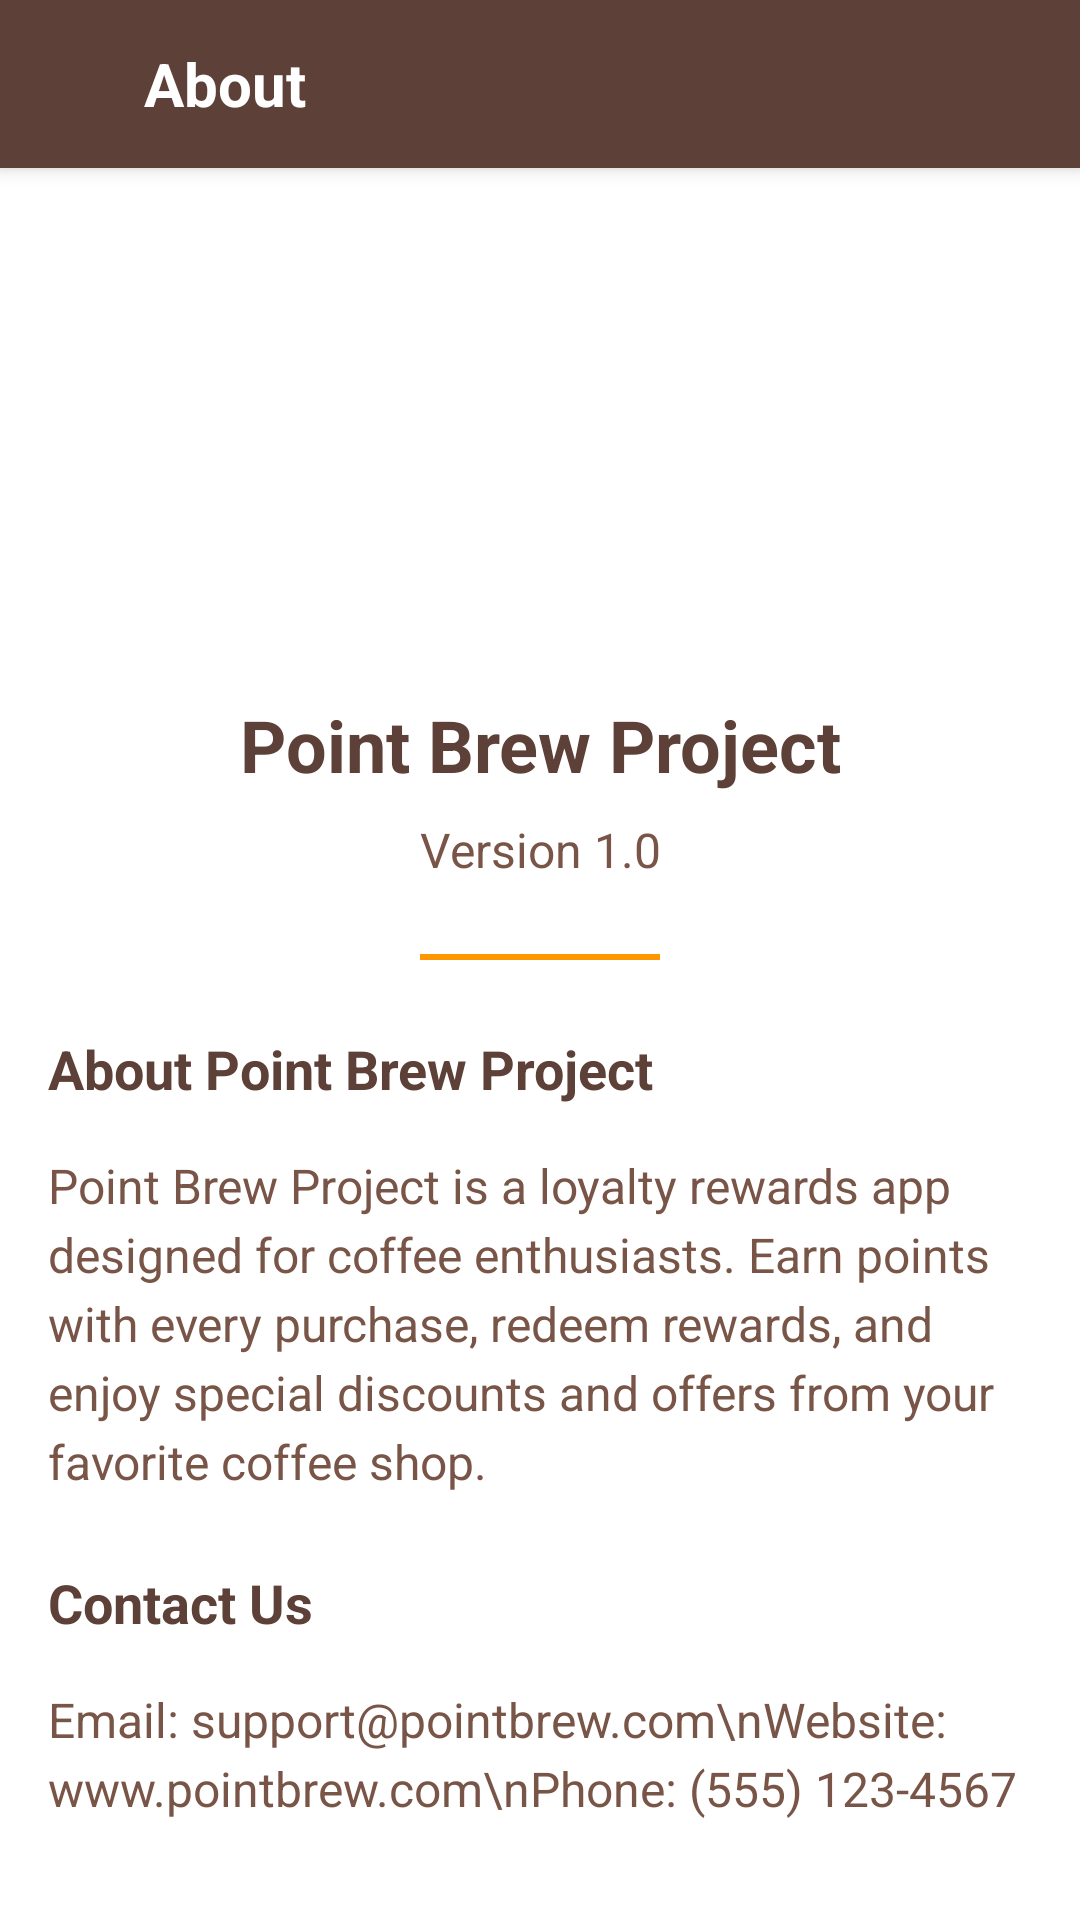

Reconstruct the res/layout file that produces this screen, plus the resources it refers to.
<!-- AndroidManifest.xml: application theme Theme.PointBrewProject -->
<!-- res/layout/fragment_about.xml -->
<?xml version="1.0" encoding="utf-8"?>
<LinearLayout xmlns:android="http://schemas.android.com/apk/res/android"
    xmlns:app="http://schemas.android.com/apk/res-auto"
    android:layout_width="match_parent"
    android:layout_height="match_parent"
    android:background="@color/white"
    android:orientation="vertical">

    
    <androidx.appcompat.widget.Toolbar
        android:id="@+id/toolbar"
        android:layout_width="match_parent"
        android:layout_height="?attr/actionBarSize"
        android:background="@color/coffee_dark"
        android:elevation="4dp">

        <LinearLayout
            android:layout_width="match_parent"
            android:layout_height="wrap_content"
            android:orientation="horizontal">

            <ImageButton
                android:id="@+id/back_button"
                android:layout_width="wrap_content"
                android:layout_height="wrap_content"
                android:background="?attr/selectableItemBackgroundBorderless"
                android:padding="8dp"
                android:src="@drawable/ic_back"
                app:tint="@color/white" />

            <TextView
                android:id="@+id/title_text"
                android:layout_width="wrap_content"
                android:layout_height="wrap_content"
                android:layout_marginStart="16dp"
                android:text="About"
                android:textColor="@color/white"
                android:textSize="20sp"
                android:textStyle="bold" />
        </LinearLayout>
    </androidx.appcompat.widget.Toolbar>

    <ScrollView
        android:layout_width="match_parent"
        android:layout_height="match_parent"
        android:fillViewport="true">

        <LinearLayout
            android:layout_width="match_parent"
            android:layout_height="wrap_content"
            android:orientation="vertical"
            android:padding="16dp">

            <ImageView
                android:layout_width="120dp"
                android:layout_height="120dp"
                android:layout_gravity="center_horizontal"
                android:layout_marginTop="16dp"
                android:layout_marginBottom="24dp"
                android:src="@mipmap/ic_launcher" />

            <TextView
                android:layout_width="match_parent"
                android:layout_height="wrap_content"
                android:gravity="center"
                android:text="Point Brew Project"
                android:textColor="@color/coffee_dark"
                android:textSize="24sp"
                android:textStyle="bold" />

            <TextView
                android:layout_width="match_parent"
                android:layout_height="wrap_content"
                android:layout_marginTop="8dp"
                android:gravity="center"
                android:text="Version 1.0"
                android:textColor="@color/coffee_medium"
                android:textSize="16sp" />

            <View
                android:layout_width="80dp"
                android:layout_height="2dp"
                android:layout_gravity="center_horizontal"
                android:layout_marginTop="24dp"
                android:layout_marginBottom="24dp"
                android:background="@color/coffee_accent" />

            <TextView
                android:layout_width="match_parent"
                android:layout_height="wrap_content"
                android:layout_marginBottom="16dp"
                android:text="About Point Brew Project"
                android:textColor="@color/coffee_dark"
                android:textSize="18sp"
                android:textStyle="bold" />

            <TextView
                android:layout_width="match_parent"
                android:layout_height="wrap_content"
                android:layout_marginBottom="24dp"
                android:lineSpacingExtra="4dp"
                android:text="Point Brew Project is a loyalty rewards app designed for coffee enthusiasts. Earn points with every purchase, redeem rewards, and enjoy special discounts and offers from your favorite coffee shop."
                android:textColor="@color/coffee_medium"
                android:textSize="16sp" />

            <TextView
                android:layout_width="match_parent"
                android:layout_height="wrap_content"
                android:layout_marginBottom="16dp"
                android:text="Contact Us"
                android:textColor="@color/coffee_dark"
                android:textSize="18sp"
                android:textStyle="bold" />

            <TextView
                android:layout_width="match_parent"
                android:layout_height="wrap_content"
                android:lineSpacingExtra="4dp"
                android:text="Email: support@pointbrew.com\nWebsite: www.pointbrew.com\nPhone: (555) 123-4567"
                android:textColor="@color/coffee_medium"
                android:textSize="16sp" />

        </LinearLayout>
    </ScrollView>
</LinearLayout>
<!-- resources referenced by this layout -->
<resources>
  <color name="coffee_accent">#FF9800</color>
  <color name="coffee_dark">#5D4037</color>
  <color name="coffee_medium">#795548</color>
  <color name="white">#FFFFFF</color>
  <style name="Theme.PointBrewProject" parent="Theme.MaterialComponents.Light.NoActionBar">
          
          <item name="colorPrimary">@color/primary</item>
          <item name="colorPrimaryVariant">@color/primary_dark</item>
          <item name="colorOnPrimary">@color/white</item>
          
          <item name="colorSecondary">@color/accent</item>
          <item name="colorSecondaryVariant">@color/accent_light</item>
          <item name="colorOnSecondary">@color/black</item>
          
          <item name="android:statusBarColor">?attr/colorPrimaryVariant</item>
          
      </style>
  <color name="primary">#5E35B1</color>
  <color name="primary_dark">#4527A0</color>
  <color name="accent">#FF6E40</color>
  <color name="accent_light">#FFB4A1</color>
  <color name="black">#FF000000</color>
</resources>
